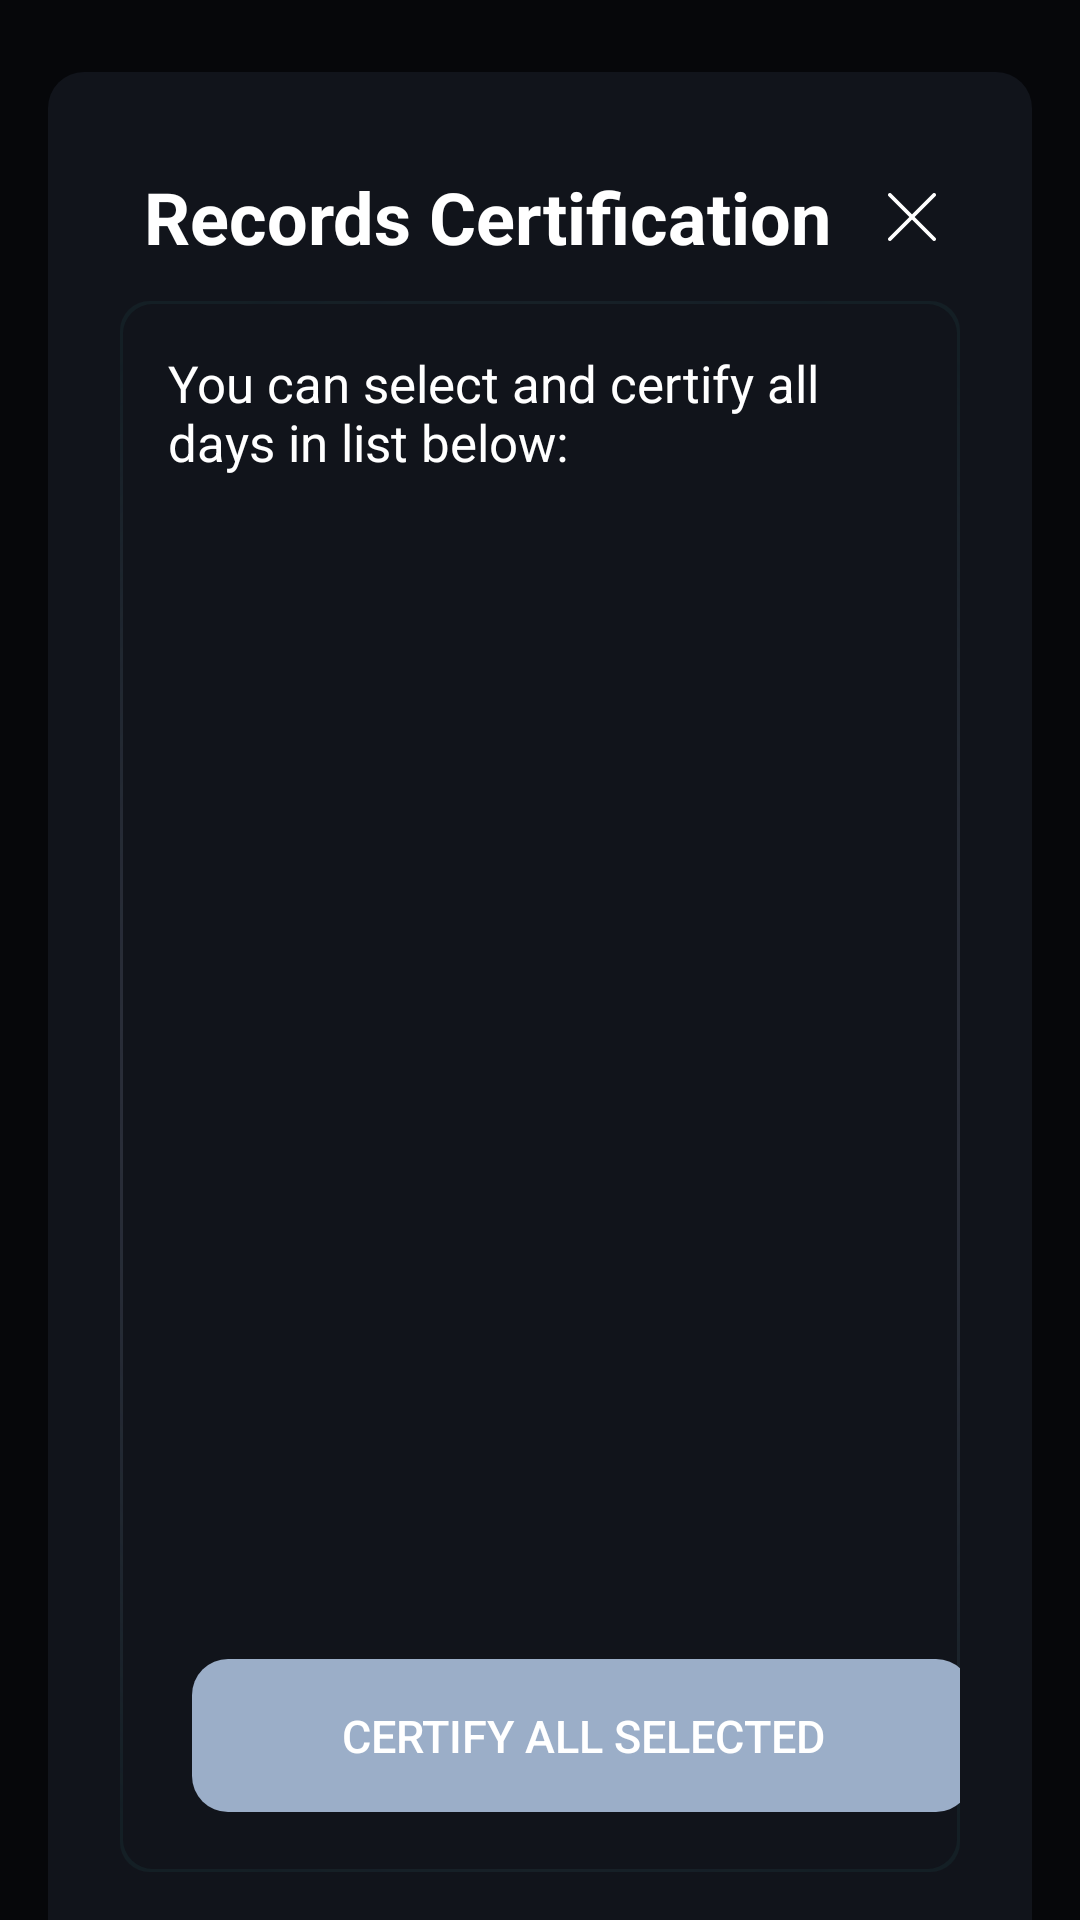

Android layout source for this screen:
<!-- AndroidManifest.xml: application theme Theme.ELD -->
<!-- res/layout/fragment_records_certification.xml -->
<?xml version="1.0" encoding="utf-8"?>
<FrameLayout xmlns:android="http://schemas.android.com/apk/res/android"
    xmlns:app="http://schemas.android.com/apk/res-auto"
    xmlns:tools="http://schemas.android.com/tools"
    android:layout_width="match_parent"
    android:layout_height="match_parent"
    android:background="@color/main_background_color"
    android:paddingHorizontal="16dp"
    android:paddingTop="24dp">

    <androidx.constraintlayout.widget.ConstraintLayout
        android:layout_width="match_parent"
        android:layout_height="match_parent"
        android:background="@drawable/bg_fragment_rounded_top_corners"
        android:backgroundTint="@color/blue_grey_900"
        android:paddingHorizontal="12dp"
        android:paddingTop="32dp">

        <androidx.appcompat.widget.AppCompatTextView
            android:id="@+id/title"
            android:layout_width="wrap_content"
            android:layout_height="wrap_content"
            android:layout_marginStart="20dp"
            android:text="@string/records_certification"
            android:textColor="@color/white"
            android:textSize="24sp"
            android:textStyle="bold"
            app:layout_constraintStart_toStartOf="parent"
            app:layout_constraintTop_toTopOf="parent" />

        <androidx.appcompat.widget.AppCompatImageButton
            android:id="@+id/btn_close"
            android:layout_width="wrap_content"
            android:layout_height="wrap_content"
            android:layout_marginEnd="16dp"
            android:background="?selectableItemBackgroundBorderless"
            android:src="@drawable/ic_close"
            app:layout_constraintBottom_toBottomOf="@id/title"
            app:layout_constraintEnd_toEndOf="parent"
            app:layout_constraintTop_toTopOf="@id/title" />

        <androidx.constraintlayout.widget.ConstraintLayout
            android:layout_width="match_parent"
            android:layout_height="0dp"
            android:layout_marginStart="12dp"
            android:layout_marginTop="12dp"
            android:layout_marginEnd="12dp"
            android:layout_marginBottom="16dp"
            android:background="@drawable/button_bg_with_gradient_stroke"
            app:layout_constraintBottom_toBottomOf="parent"
            app:layout_constraintTop_toBottomOf="@+id/title">

            <androidx.appcompat.widget.AppCompatTextView
                android:id="@+id/subtitle"
                android:layout_width="0dp"
                android:layout_height="wrap_content"
                android:layout_margin="16dp"
                android:text="@string/records_certification_desc"
                android:textColor="@color/white"
                android:textSize="17sp"
                app:layout_constraintEnd_toEndOf="parent"
                app:layout_constraintStart_toStartOf="parent"
                app:layout_constraintTop_toTopOf="parent" />


            <androidx.recyclerview.widget.RecyclerView
                android:id="@+id/certification_list"
                android:layout_width="0dp"
                android:layout_height="0dp"
                android:layout_marginHorizontal="16dp"
                android:layout_marginTop="20dp"
                android:layout_marginBottom="16dp"
                app:layout_constraintBottom_toTopOf="@id/confirm_cert"
                app:layout_constraintEnd_toEndOf="parent"
                app:layout_constraintStart_toStartOf="parent"
                app:layout_constraintTop_toBottomOf="@+id/subtitle"
                tools:listitem="@layout/item_cert" />

            <androidx.appcompat.widget.AppCompatButton
                android:id="@+id/confirm_cert"
                android:layout_width="260dp"
                android:layout_height="51dp"
                android:layout_marginStart="24dp"
                android:layout_marginTop="32dp"
                android:layout_marginBottom="20dp"
                android:background="@drawable/round_order_button"
                android:enabled="false"
                android:lines="1"
                android:paddingStart="16dp"
                android:paddingEnd="15dp"
                android:text="@string/certify_all_selected"
                android:textColor="@color/white"
                android:textSize="15sp"
                app:layout_constraintBottom_toBottomOf="parent"
                app:layout_constraintStart_toStartOf="parent" />

            <androidx.appcompat.widget.AppCompatButton
                android:id="@+id/cancel_cert"
                android:layout_width="260dp"
                android:layout_height="51dp"
                android:layout_marginStart="16dp"
                android:background="@drawable/border_button_grey"
                android:lines="1"
                android:paddingStart="16dp"
                android:paddingEnd="15dp"
                android:text="@string/cancel"
                android:textColor="@color/white"
                android:textSize="15sp"
                app:layout_constraintBottom_toBottomOf="@id/confirm_cert"
                app:layout_constraintStart_toEndOf="@+id/confirm_cert"
                app:layout_constraintTop_toTopOf="@id/confirm_cert" />

        </androidx.constraintlayout.widget.ConstraintLayout>

    </androidx.constraintlayout.widget.ConstraintLayout>
</FrameLayout>
<!-- res/layout/item_cert.xml (included above) -->
<?xml version="1.0" encoding="utf-8"?>
<androidx.constraintlayout.widget.ConstraintLayout xmlns:android="http://schemas.android.com/apk/res/android"
    xmlns:app="http://schemas.android.com/apk/res-auto"
    android:layout_width="match_parent"
    android:layout_height="wrap_content">

    <androidx.appcompat.widget.AppCompatImageView
        android:id="@+id/radio_btn"
        android:layout_width="24dp"
        android:layout_height="24dp"
        android:layout_marginTop="8dp"
        android:layout_marginEnd="18dp"
        android:layout_marginBottom="8dp"
        app:layout_constraintBottom_toBottomOf="parent"
        app:layout_constraintStart_toStartOf="parent"
        app:layout_constraintTop_toTopOf="parent"
        app:srcCompat="@drawable/ic_radio_off" />

    <androidx.appcompat.widget.AppCompatTextView
        android:id="@+id/cert_date"
        android:layout_width="0dp"
        android:layout_height="wrap_content"
        android:layout_marginStart="20dp"
        android:textColor="@color/white"
        android:textSize="16sp"
        app:layout_constraintBottom_toBottomOf="parent"
        app:layout_constraintEnd_toEndOf="parent"
        app:layout_constraintStart_toEndOf="@+id/radio_btn"
        app:layout_constraintTop_toTopOf="parent" />

    <com.pieaksoft.event.consumer.android.views.CustomSeparator
        android:layout_width="match_parent"
        android:layout_height="1dp"
        android:backgroundTint="@color/separator"
        app:layout_constraintBottom_toBottomOf="parent" />
</androidx.constraintlayout.widget.ConstraintLayout>
<!-- resources referenced by this layout -->
<resources>
  <color name="blue_grey_900">#11141B</color>
  <color name="main_background_color">#06070A</color>
  <color name="separator">#282C37</color>
  <color name="white">#FFFFFFFF</color>
  <!-- drawable bg_fragment_rounded_top_corners (drawable) -->
  <?xml version="1.0" encoding="utf-8"?>
  <shape xmlns:android="http://schemas.android.com/apk/res/android"
      android:shape="rectangle">
      <solid android:color="@color/blue_grey_900" />
      <corners
          android:topLeftRadius="12dp"
          android:topRightRadius="12dp" />
  </shape>
  <!-- drawable border_button_grey (drawable) -->
  <?xml version="1.0" encoding="utf-8"?>
  <shape xmlns:android="http://schemas.android.com/apk/res/android"
      android:shape="rectangle">
      <solid android:color="@color/secondary_gray" />
      <corners android:radius="12dp" />
  </shape>
  <!-- drawable ic_close (drawable) -->
  <vector xmlns:android="http://schemas.android.com/apk/res/android"
      android:width="24dp"
      android:height="24dp"
      android:viewportWidth="24"
      android:viewportHeight="24">
    <path
        android:pathData="M12.8842,12.0002L19.8174,5.067C20.0615,4.8229 20.0615,4.4271 19.8174,4.1831C19.5733,3.939 19.1775,3.939 18.9334,4.1831L12.0002,11.1163L5.067,4.1831C4.8229,3.939 4.4271,3.939 4.1831,4.1831C3.939,4.4272 3.939,4.8229 4.1831,5.067L11.1163,12.0002L4.1831,18.9335C3.939,19.1776 3.939,19.5733 4.1831,19.8174C4.3051,19.9394 4.4651,20.0004 4.6251,20.0004C4.785,20.0004 4.945,19.9394 5.067,19.8174L12.0002,12.8842L18.9334,19.8174C19.0555,19.9394 19.2154,20.0004 19.3754,20.0004C19.5354,20.0004 19.6953,19.9394 19.8174,19.8174C20.0615,19.5733 20.0615,19.1775 19.8174,18.9335L12.8842,12.0002Z"
        android:fillColor="#ffffff"/>
  </vector>
  <!-- drawable ic_radio_off (drawable) -->
  <vector xmlns:android="http://schemas.android.com/apk/res/android"
      android:width="20dp"
      android:height="20dp"
      android:viewportWidth="20"
      android:viewportHeight="20">
    <path
        android:pathData="M10,10m-9,0a9,9 0,1 1,18 0a9,9 0,1 1,-18 0"
        android:strokeWidth="2"
        android:fillColor="#00000000"
        android:strokeColor="#9BAEC8"/>
  </vector>
  <!-- drawable round_order_button (drawable) -->
  <?xml version="1.0" encoding="utf-8"?>
  <selector xmlns:android="http://schemas.android.com/apk/res/android">
      <item android:drawable="@drawable/border_button_blue" android:state_enabled="true" />
      <item android:drawable="@drawable/border_button_grey" android:state_enabled="false" />
  </selector>
  <string name="cancel">Cancel</string>
  <string name="certify_all_selected">Certify all selected</string>
  <string name="records_certification">Records Certification</string>
  <string name="records_certification_desc">You can select and certify all days in list below:</string>
  <style name="Theme.ELD" parent="Theme.MaterialComponents.DayNight.NoActionBar">
          
          <item name="colorPrimary">@color/black</item>
          <item name="colorPrimaryVariant">@color/black</item>
          <item name="colorOnPrimary">@color/white</item>
          
          <item name="colorSecondary">@color/teal_200</item>
          <item name="colorSecondaryVariant">@color/teal_700</item>
          <item name="colorOnSecondary">@color/black</item>
          
          <item name="android:statusBarColor" tools:targetApi="l">?attr/colorPrimaryVariant</item>
          
      </style>
  <color name="secondary_gray">#9BAEC8</color>
  <!-- drawable border_button_blue (drawable) -->
  <?xml version="1.0" encoding="utf-8"?>
  <shape xmlns:android="http://schemas.android.com/apk/res/android"
      android:shape="rectangle">
      <solid android:color="@color/blue" />
  
  
      <corners android:radius="12dp" />
  
  </shape>
  <color name="black">#FF000000</color>
  <color name="teal_200">#FF03DAC5</color>
  <color name="teal_700">#FF018786</color>
  <color name="blue">#0045CF</color>
</resources>
